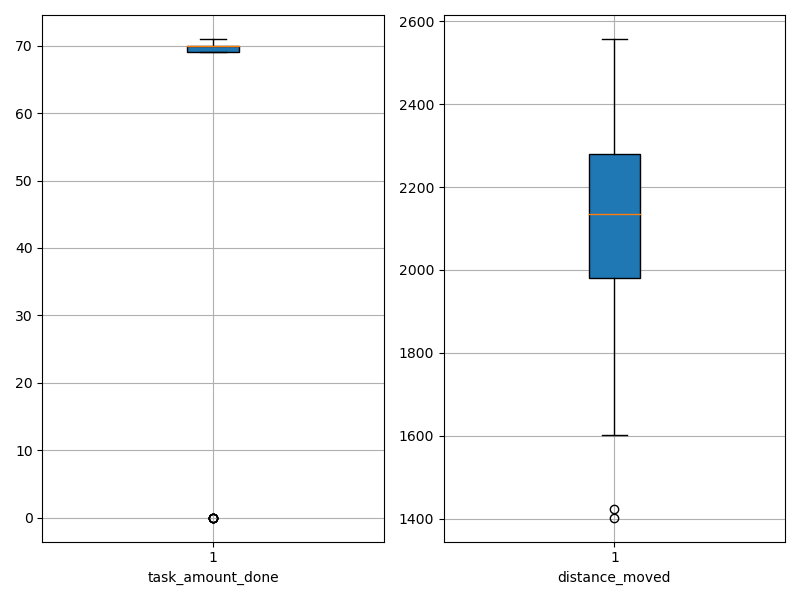

Source data for this figure (header and first rows):
agent_id, task_amount_done, distance_moved
0, 71.0, 2168
1, 70.0, 2280
2, 69.0, 1423
3, 69.0, 2188
4, 71.0, 2176
5, 70.0, 1924
6, 71.0, 1603
7, 69.0, 2156
8, 69.0, 2201
9, 70.0, 1995
10, 70.0, 2073
11, 71.0, 2558
12, 0.0, 2376
13, 71.0, 2042
14, 69.0, 1816
15, 70.0, 1937
16, 70.0, 2062
17, 71.0, 2076
18, 69.0, 2131
19, 0.0, 2435
20, 70.0, 1654
21, 69.0, 1788
22, 70.0, 2318
23, 70.0, 2027
24, 70.0, 1982
25, 71.0, 2310
26, 69.0, 1874
27, 71.0, 2302
28, 71.0, 2100
29, 71.0, 2069
30, 0.0, 2434
31, 71.0, 2091
32, 0.0, 2466
33, 70.0, 2189
34, 71.0, 1980
35, 71.0, 1402
36, 69.0, 2199
37, 70.0, 2237
38, 70.0, 2025
39, 70.0, 2284
40, 69.0, 1691
41, 70.0, 2082
42, 69.0, 2338
43, 70.0, 1889
44, 70.0, 1823
45, 70.0, 2204
46, 70.0, 2299
47, 70.0, 2245
48, 70.0, 2226
49, 70.0, 2408
50, 71.0, 2200
51, 70.0, 2140
52, 69.0, 1908
53, 69.0, 2549
54, 69.0, 1942
55, 70.0, 2022
56, 0.0, 2476
57, 70.0, 2160
58, 70.0, 2055
59, 0.0, 2457
